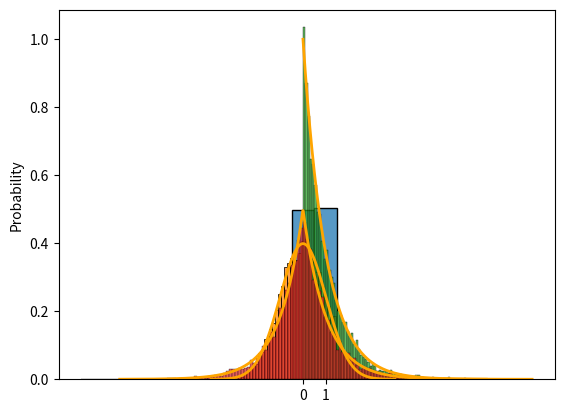

This chart was generated by the following Python code:
import numpy as np
import matplotlib.pyplot as plt
import seaborn as sns

# You can play around with this parameter
# p must satisfy 0<=p<=1
p = 0.5

def bernoulli(num_iter=100_000):
    assert (0.0<=p<=1.0)
    x = np.random.rand(num_iter)
    y = (x < p).astype(int)
    g = sns.histplot(y,
                     discrete=True,
                     stat='probability')
    g.set_xticks((0, 1))
    g.set_xticklabels(('0', '1'))
    plt.show()
    print(f'Mean: {p:0.3f}')

bernoulli()

# You can play around with these parameters
mu = 0.0
# Sigma must satisfy 0<sigma
sigma = 1.0

def gaussian(num_iter=10_000):
    assert sigma>0.0
    x = np.linspace(mu - 4*sigma, mu + 4*sigma, 1000)
    y = (1 / np.sqrt(2*np.pi*(sigma**2))) * np.exp(-1/(2*(sigma**2))*(x-mu)**2)
    y_mont = (np.random.randn(num_iter) * sigma) + mu
    g = sns.histplot(y_mont,
                     stat='density')
    plt.plot(x, y, color='orange', linewidth=2)
    # Uncomment next line to set custom limits for the x-axis
    # plt.xlim((-5, 5))
    plt.show()

gaussian()

# You can play around with this parameter
# Lambda must satifsy lambda > 0.0
lambda_e = 1.0

def exponential(num_iter=10_000):
    assert lambda_e > 0.0
    x = np.linspace(0, 10/lambda_e, 1000)
    y = lambda_e * np.exp(-(lambda_e * x))
    y_mont = np.random.exponential(1/lambda_e, num_iter)
    g = sns.histplot(y_mont,
                     stat='density')
    plt.plot(x, y, color='orange', linewidth=2)
    plt.show()

exponential()

# You can play around with this parameter
mu = 0.0
# Gamma mus satisfy gamma>0
gamma = 1.0

def laplace(num_iter=10_000):
    assert gamma > 0
    x = np.linspace(mu-8*gamma, mu+8*gamma, 1000)
    y = (0.5/gamma) * np.exp(-(np.abs(x - mu) / gamma))
    y_mont = np.random.laplace(mu, gamma, num_iter)
    g = sns.histplot(y_mont,
                     stat='density')
    plt.plot(x, y, color='orange', linewidth=2)
    plt.show()

laplace()

